Dataset: rvlcdip_preprocessed1 (GitHub, MariamAnwer820/Document-Image-Classification). Classes: ADVE, email, form, letter, memo, news, note, report, resume, scientific document.

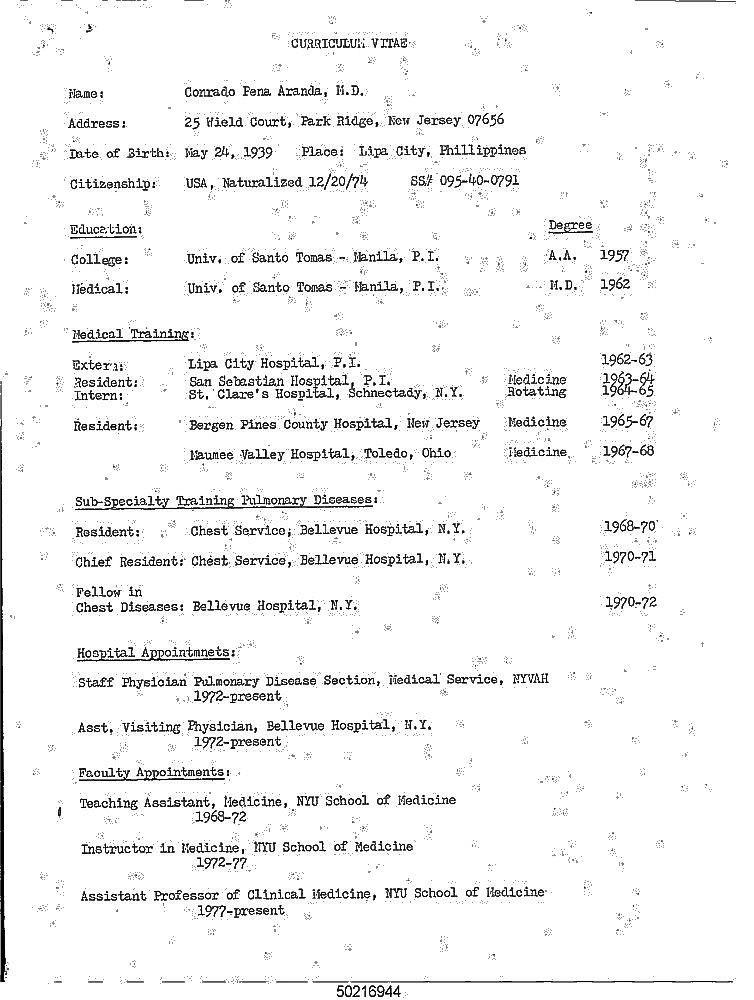
Label: resume

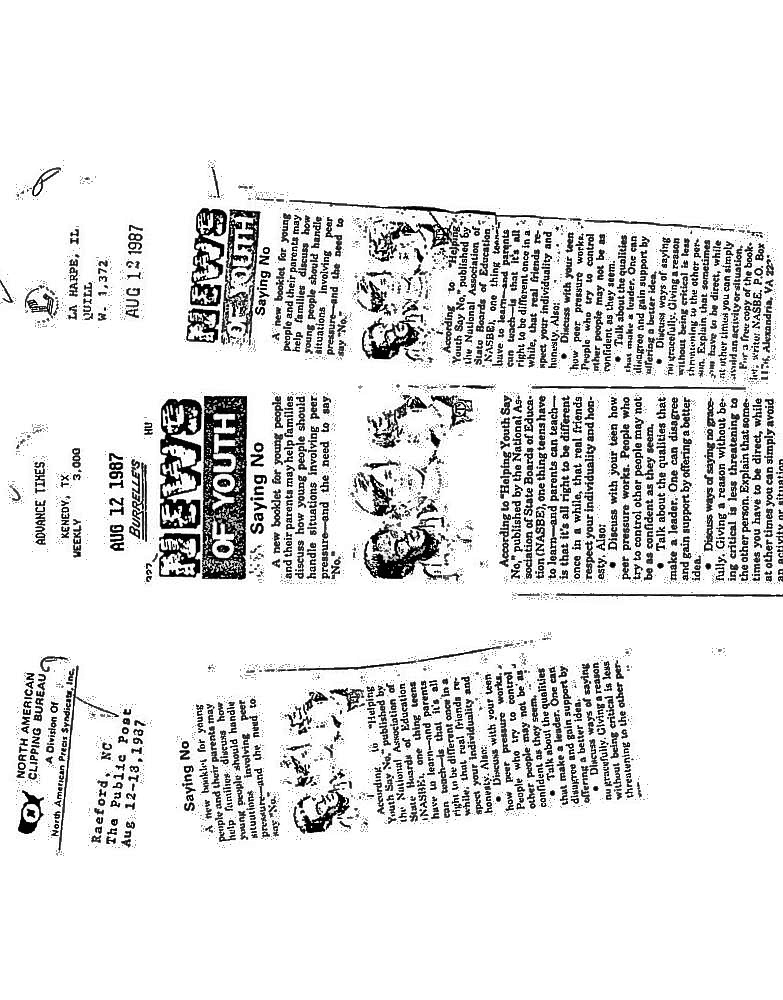
Label: news

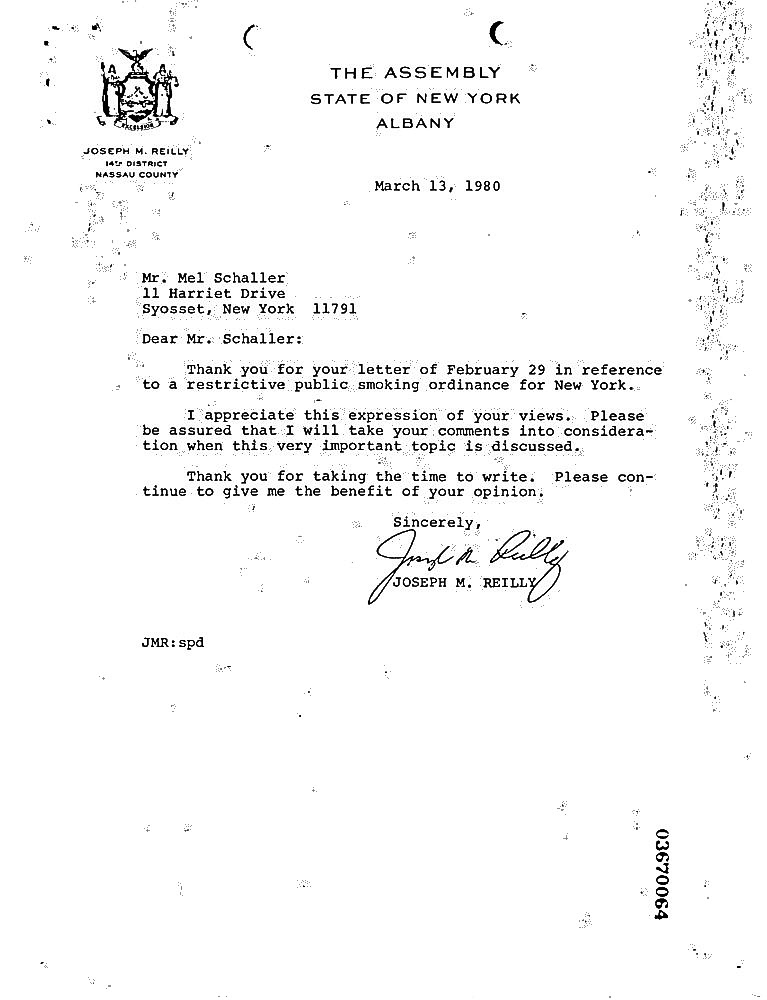
Label: letter

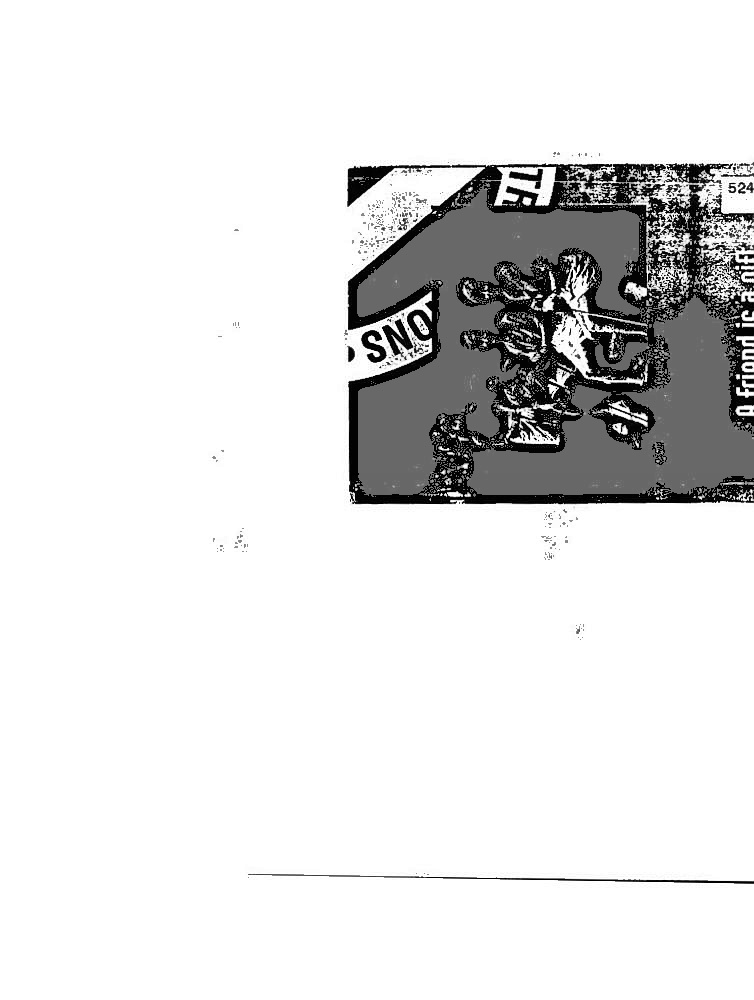
Label: note

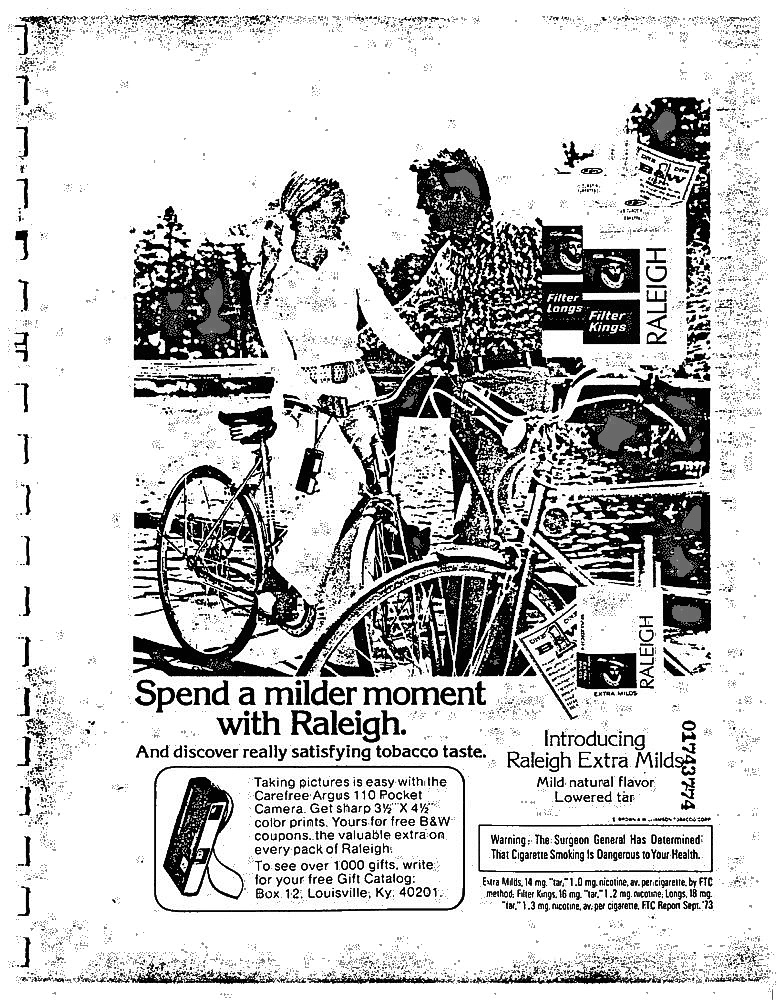
Label: ADVE

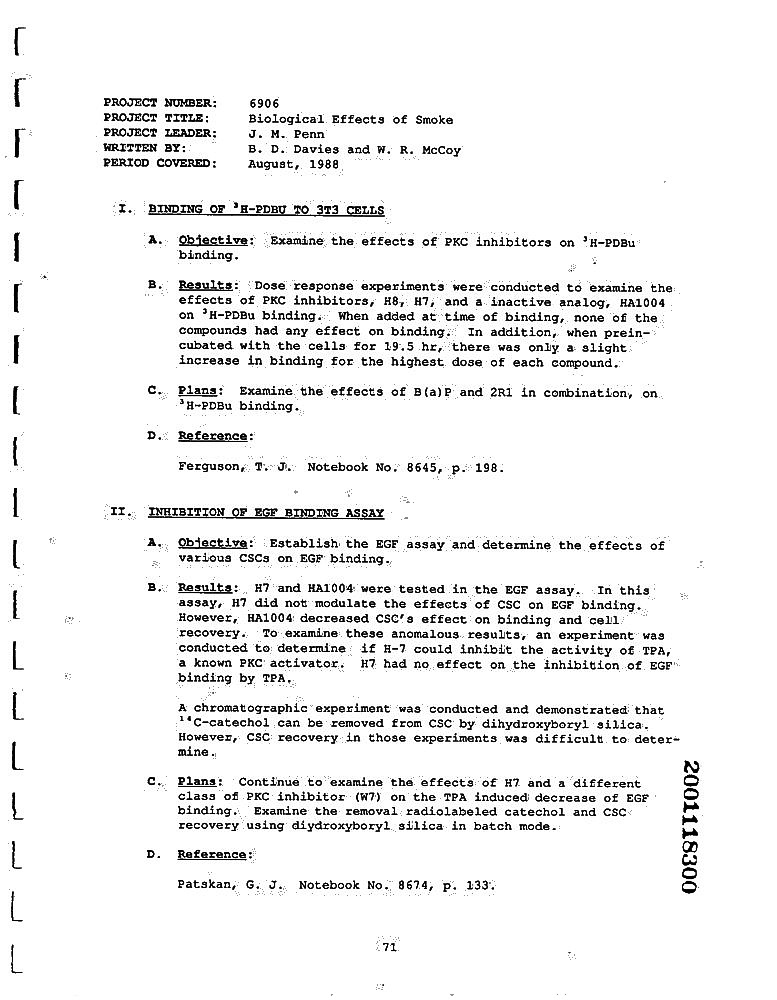
Label: report
